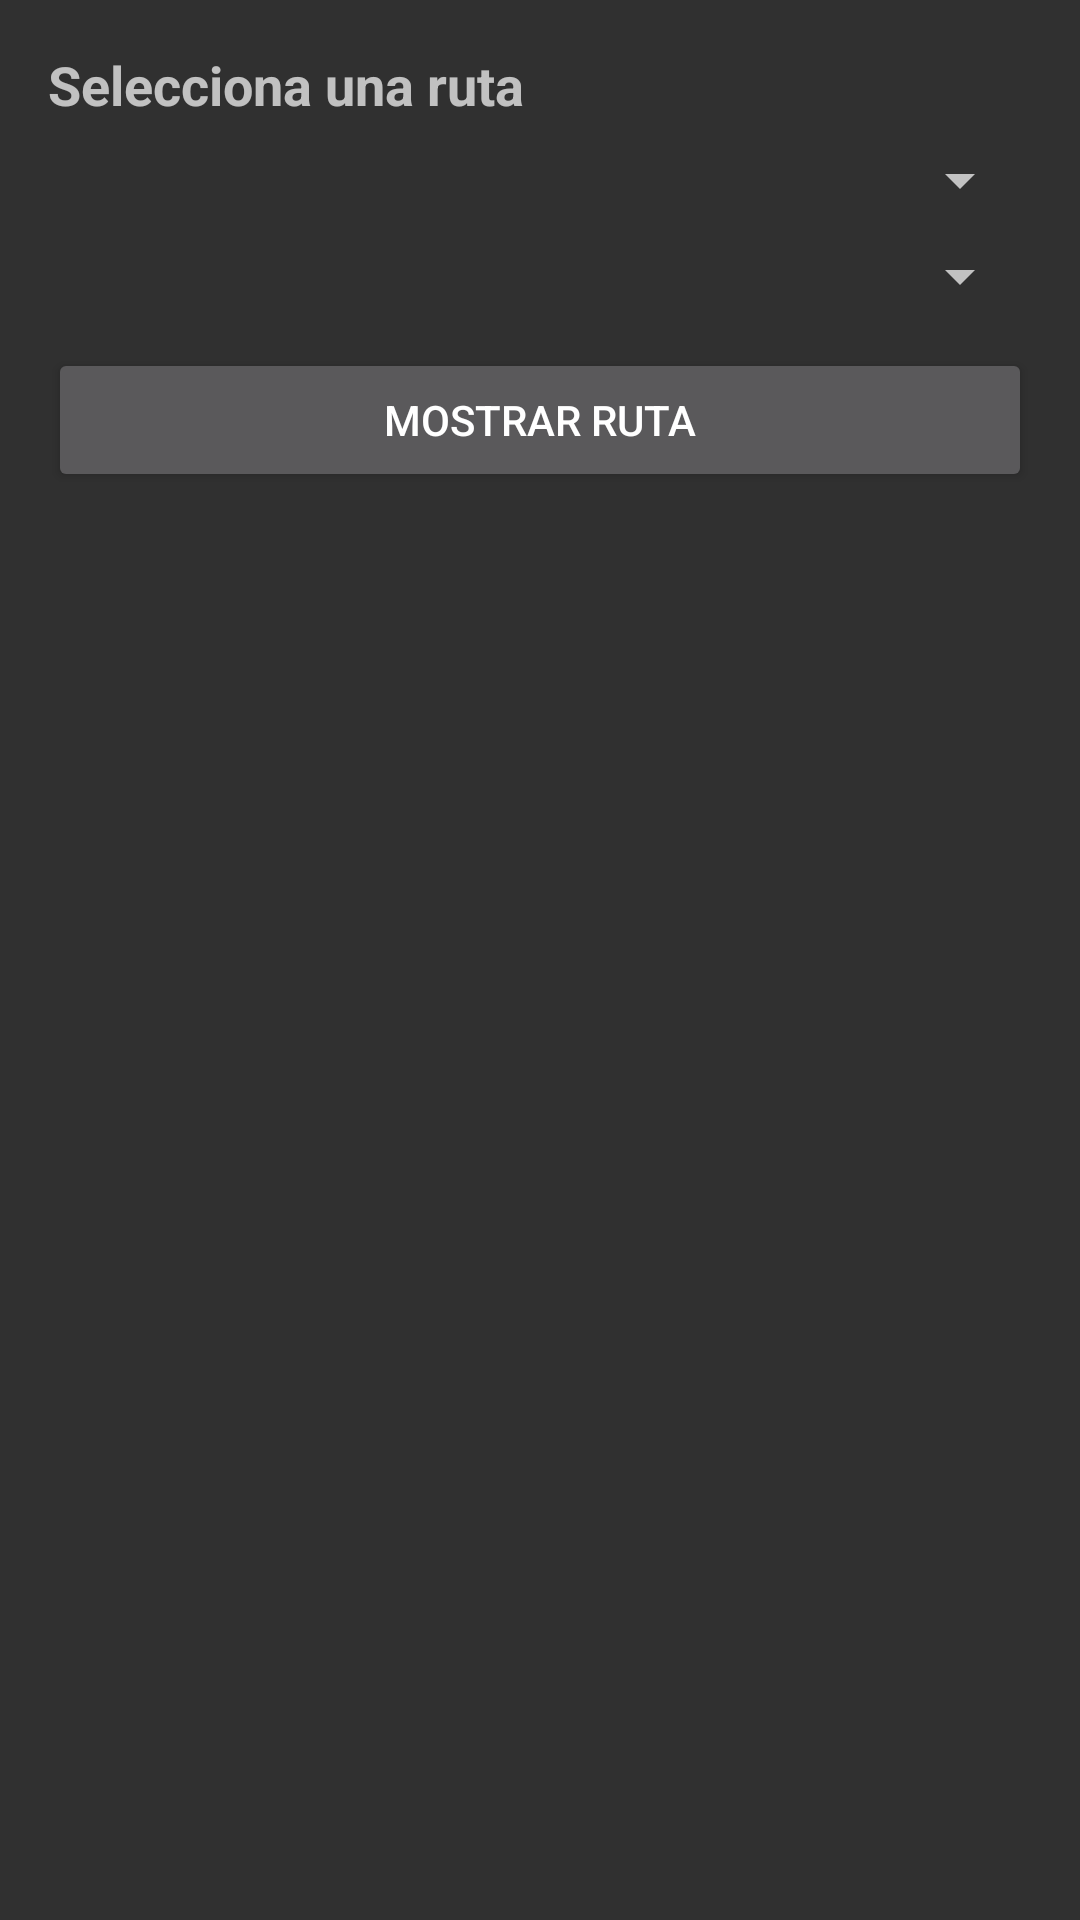

Produce the Android XML layout that renders to this screen, including the resource entries it uses.
<!-- AndroidManifest.xml: application theme Theme.AppCompat -->
<!-- res/layout/fragment_selector.xml -->
<?xml version="1.0" encoding="utf-8"?>
<layout xmlns:android="http://schemas.android.com/apk/res/android">

    <data>
        
    </data>

    <LinearLayout
        android:layout_width="match_parent"
        android:layout_height="wrap_content"
        android:orientation="vertical"
        android:padding="16dp">

        <TextView
            android:id="@+id/txtTitulo"
            android:text="Selecciona una ruta"
            android:textSize="18sp"
            android:textStyle="bold"
            android:layout_marginBottom="8dp"
            android:layout_height="24dp"
            android:layout_width="match_parent"/>

        <Spinner
            android:id="@+id/spinnerSectores"
            android:layout_width="match_parent"
            android:layout_height="wrap_content"/>

        <Spinner
            android:id="@+id/spinnerRutas"
            android:layout_width="match_parent"
            android:layout_height="wrap_content"
            android:layout_marginTop="8dp"/>

        <Button
            android:id="@+id/btnMostrarRuta"
            android:layout_width="match_parent"
            android:layout_height="wrap_content"
            android:text="Mostrar Ruta"
            android:layout_marginTop="12dp"/>
    </LinearLayout>
</layout>
<!-- resources referenced by this layout -->
<resources>

</resources>
